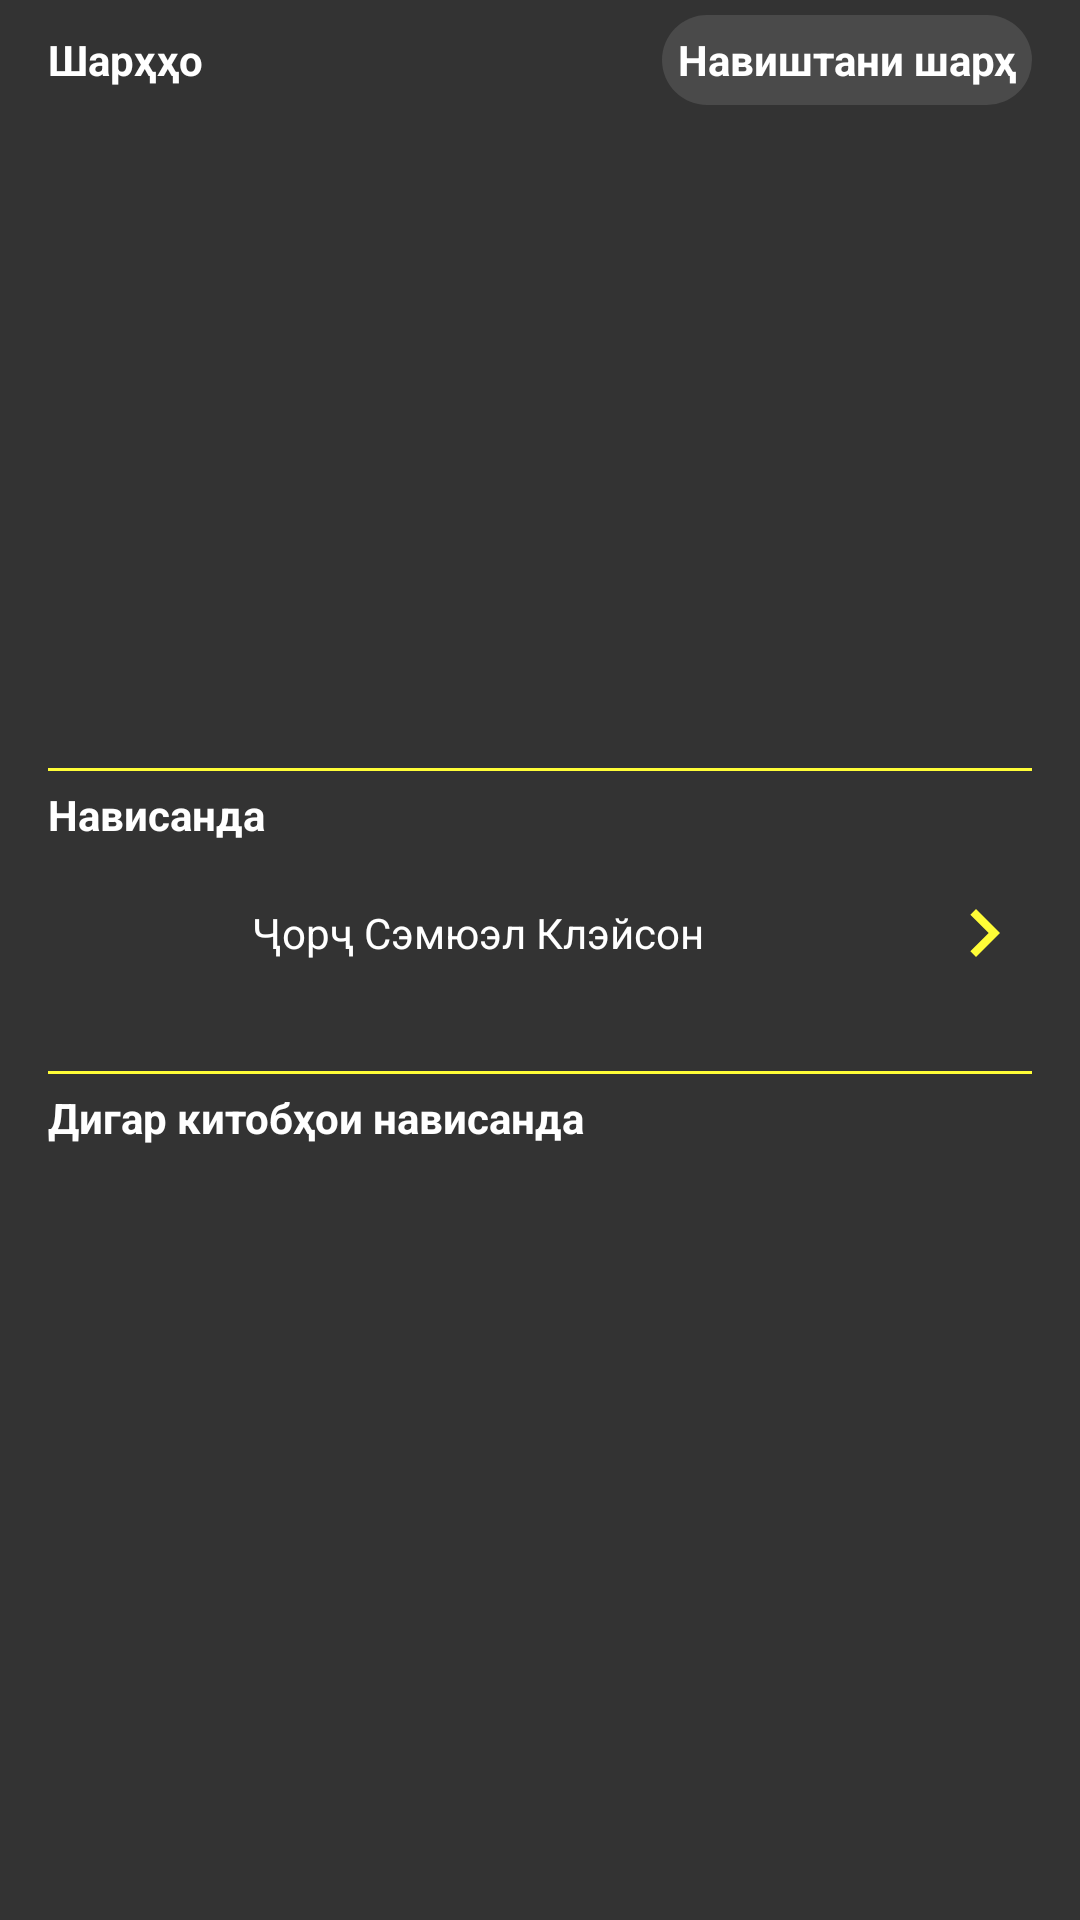

Android layout source for this screen:
<!-- AndroidManifest.xml: application theme Theme.RichestManInBabylon -->
<!-- res/layout/fragment_more.xml -->
<?xml version="1.0" encoding="utf-8"?>
<FrameLayout xmlns:android="http://schemas.android.com/apk/res/android"
    xmlns:tools="http://schemas.android.com/tools"
    android:layout_width="match_parent"
    android:layout_height="match_parent"
    android:background="@color/color_1"
    android:paddingLeft="16dp"
    android:paddingRight="16dp"
    android:id="@+id/idFragmentView"
    tools:context=".fragment.MoreFragment">

    <ScrollView
        android:layout_width="match_parent"
        android:layout_height="match_parent">

        <RelativeLayout
            android:layout_width="match_parent"
            android:layout_height="wrap_content">

            
            <RelativeLayout
                android:id="@+id/actionComment"
                android:layout_width="match_parent"
                android:layout_height="40dp">

                <TextView
                    android:layout_width="wrap_content"
                    android:layout_height="wrap_content"
                    android:layout_alignParentStart="true"
                    android:layout_centerVertical="true"
                    android:text="@string/txt_comments"
                    android:textColor="@color/white"
                    android:textStyle="bold" />

                <TextView
                    android:id="@+id/btnWriteComment"
                    android:layout_width="wrap_content"
                    android:layout_height="30dp"
                    android:layout_alignParentEnd="true"
                    android:layout_centerVertical="true"
                    android:background="@drawable/bg_tab_layout"
                    android:clickable="true"
                    android:focusable="true"
                    android:foreground="?selectableItemBackground"
                    android:gravity="center"
                    android:padding="5dp"
                    android:text="@string/write_comment"
                    android:textColor="@color/white"
                    android:textStyle="bold" />
            </RelativeLayout>
            
            <androidx.recyclerview.widget.RecyclerView
                android:id="@+id/rvComment"
                android:layout_width="match_parent"
                android:layout_height="200dp"
                android:layout_below="@id/actionComment" />

            <LinearLayout
                android:id="@+id/llAuthor"
                android:layout_width="match_parent"
                android:layout_height="1dp"
                android:layout_below="@id/rvComment"
                android:layout_marginTop="16dp"
                android:background="@color/yellow" />

            
            <RelativeLayout
                android:id="@+id/rlAuthor"
                android:layout_width="match_parent"
                android:layout_height="wrap_content"
                android:layout_below="@id/llAuthor"
                android:layout_marginTop="5dp"
                android:clickable="true"
                android:focusable="true"
                android:foreground="?actionBarItemBackground">

                <TextView
                    android:id="@+id/txtAuthor"
                    android:layout_width="wrap_content"
                    android:layout_height="wrap_content"
                    android:text="@string/author"
                    android:textColor="@color/white"
                    android:textStyle="bold" />

                <ImageView
                    android:id="@+id/imgAuthor"
                    android:layout_width="60dp"
                    android:layout_height="60dp"
                    android:layout_below="@id/txtAuthor"
                    android:src="@drawable/ic_author"/>

                <TextView
                    android:id="@+id/txtNameAuthor"
                    android:layout_width="wrap_content"
                    android:layout_height="wrap_content"
                    android:layout_alignTop="@id/imgAuthor"
                    android:layout_alignBottom="@id/imgAuthor"
                    android:layout_marginStart="8dp"
                    android:layout_toRightOf="@id/imgAuthor"
                    android:gravity="center_vertical"
                    android:text="@string/author_name"
                    android:textColor="@color/white" />

                <ImageView
                    android:layout_width="wrap_content"
                    android:layout_height="wrap_content"
                    android:layout_alignTop="@id/imgAuthor"
                    android:layout_alignBottom="@id/imgAuthor"
                    android:layout_alignParentEnd="true"
                    android:layout_centerInParent="true"
                    android:src="@drawable/ic_next" />
            </RelativeLayout>

            <LinearLayout
                android:id="@+id/llBookAuthor"
                android:layout_width="match_parent"
                android:layout_height="1dp"
                android:layout_below="@id/rlAuthor"
                android:layout_marginTop="16dp"
                android:background="@color/yellow" />

            
            <RelativeLayout
                android:id="@+id/rlBookAuthor"
                android:layout_width="match_parent"
                android:layout_height="wrap_content"
                android:layout_below="@id/llBookAuthor"
                android:layout_marginTop="5dp">

                <TextView
                    android:id="@+id/txtBookAuthor"
                    android:layout_width="wrap_content"
                    android:layout_height="wrap_content"
                    android:text="@string/other_book_author"
                    android:textColor="@color/white"
                    android:textStyle="bold" />

                <androidx.recyclerview.widget.RecyclerView
                    android:id="@+id/rvOtherBookAuthor"
                    android:layout_width="match_parent"
                    android:layout_height="200dp"
                    android:layout_below="@id/txtBookAuthor" />
            </RelativeLayout>
        </RelativeLayout>
    </ScrollView>
</FrameLayout>
<!-- resources referenced by this layout -->
<resources>
  <color name="color_1">#333333</color>
  <color name="white">#FFFFFFFF</color>
  <color name="yellow">#FFFD37</color>
  <!-- drawable bg_tab_layout (drawable-v24) -->
  <?xml version="1.0" encoding="utf-8"?>
  <shape xmlns:android="http://schemas.android.com/apk/res/android"
      android:shape="rectangle">
  
      <solid android:color="@color/color_menu"/>
      <corners
         android:radius="20dp"/>
  
  </shape>
  <!-- drawable ic_next (drawable) -->
  <vector xmlns:android="http://schemas.android.com/apk/res/android"
      android:width="32dp"
      android:height="32dp"
      android:viewportWidth="24"
      android:viewportHeight="24"
      android:tint="@color/yellow"
      android:autoMirrored="true">
    <path
        android:fillColor="@android:color/white"
        android:pathData="M10,6L8.59,7.41 13.17,12l-4.58,4.59L10,18l6,-6z"/>
  </vector>
  <string name="author">Нависанда</string>
  <string name="author_name">Ҷорҷ Сэмюэл Клэйсон</string>
  <string name="other_book_author">Дигар китобҳои нависанда</string>
  <string name="txt_comments">Шарҳҳо</string>
  <string name="write_comment">Навиштани шарҳ</string>
  <style name="Theme.RichestManInBabylon" parent="Theme.MaterialComponents.DayNight.NoActionBar">
          
          <item name="colorPrimary">@color/purple_500</item>
          <item name="colorPrimaryVariant">@color/purple_700</item>
          <item name="colorOnPrimary">@color/white</item>
          
          <item name="colorSecondary">@color/teal_200</item>
          <item name="colorSecondaryVariant">@color/teal_700</item>
          <item name="colorOnSecondary">@color/black</item>
          
          <item name="android:statusBarColor" tools:targetApi="l">@color/color_menu</item>
          
      </style>
  <color name="color_menu">#4A4A4A</color>
  <color name="purple_500">#FF6200EE</color>
  <color name="purple_700">#FF3700B3</color>
  <color name="teal_200">#FF03DAC5</color>
  <color name="teal_700">#FF018786</color>
  <color name="black">#FF000000</color>
</resources>
